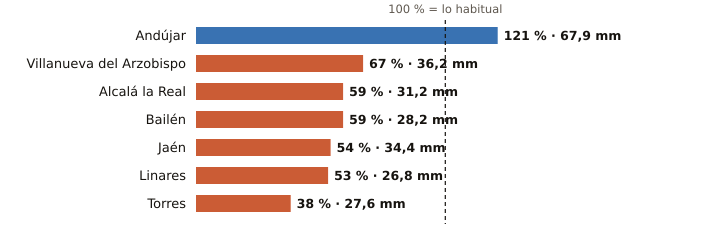

The table this chart was drawn from, first rows:
estacion, provincia, indicativo, mm_otono, referencia_mm, pct, periodo_referencia, hasta, hora
Andújar, Jaén, 5298X, 67.9, 55.9, 121, 2001-2025, 2026-10-23, 7
Villanueva del Arzobispo, Jaén, 5210X, 36.2, 54.1, 67, 2008-2025, 2026-10-23, 6
Alcalá la Real, Jaén, 5406X, 31.2, 52.8, 59, 2008-2025, 2026-10-23, 7
Bailén, Jaén, 5281X, 28.2, 48.1, 59, 2009-2025, 2026-10-23, 6
Jaén, Jaén, 5270B, 34.4, 63.8, 54, 1991-2020, 2026-10-23, 7
Linares, Jaén, 5279X, 26.8, 50.2, 53, 2004-2025, 2026-10-23, 6
Torres, Jaén, 5165X, 27.6, 72.3, 38, 2008-2025, 2026-10-23, 6
